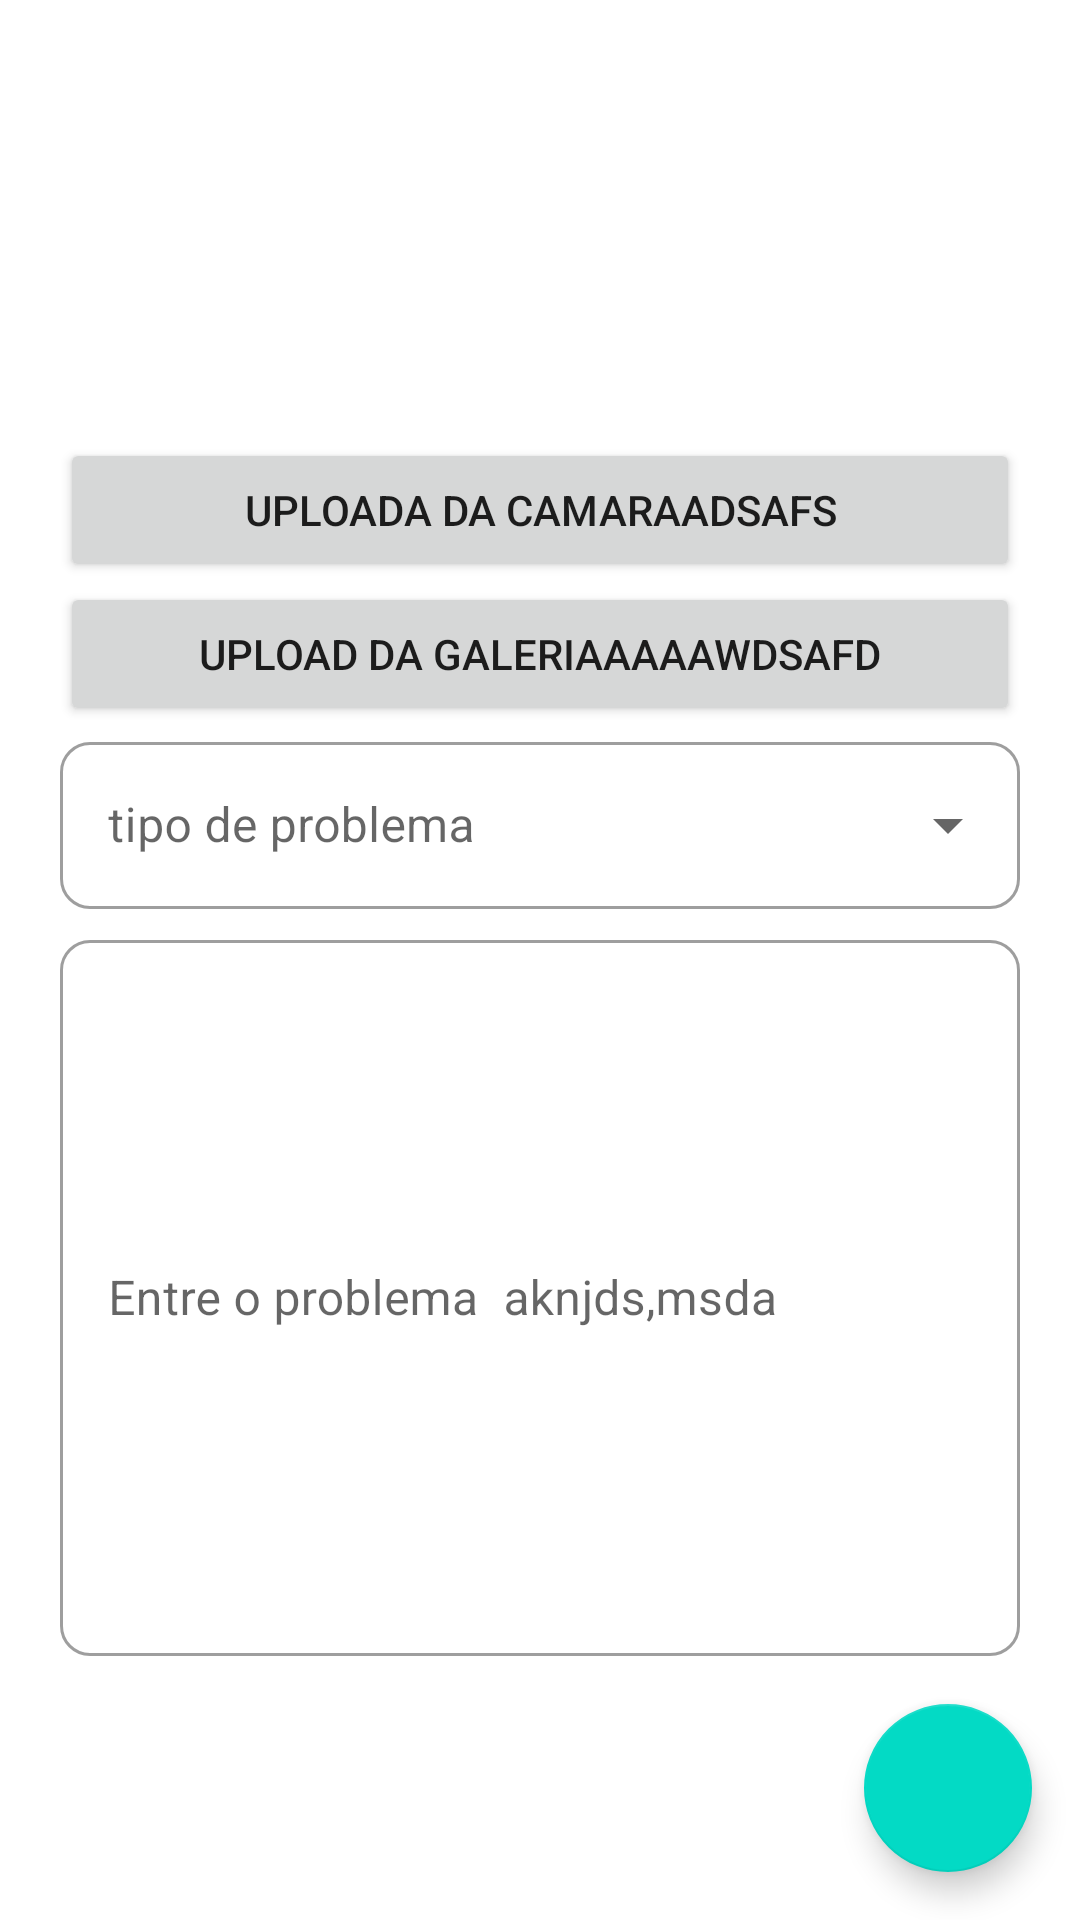

This screen was rendered from an Android layout file. Write that file and the resources it references.
<!-- AndroidManifest.xml: application theme Theme.Cityhelper -->
<!-- res/layout/activity_add_marker.xml -->
<?xml version="1.0" encoding="utf-8"?>
<RelativeLayout xmlns:android="http://schemas.android.com/apk/res/android"
    xmlns:app="http://schemas.android.com/apk/res-auto"
    xmlns:tools="http://schemas.android.com/tools"
    android:layout_width="match_parent"
    android:layout_height="match_parent"
    tools:context=".AddMarkerActivity">

    <RelativeLayout
        android:layout_width="wrap_content"
        android:layout_height="match_parent"
        android:layout_above="@+id/buttonAddMarker"
        android:paddingLeft="20dp"
        android:paddingRight="20dp">

        <ImageView
            android:id="@+id/imageUpload"
            android:layout_width="209dp"
            android:layout_height="132dp"
            android:layout_alignParentStart="true"
            android:layout_alignParentLeft="true"
            android:layout_alignParentTop="true"
            android:layout_alignParentEnd="true"
            android:layout_alignParentRight="true"
            android:layout_marginStart="111dp"
            android:layout_marginLeft="111dp"
            android:layout_marginTop="14dp"
            android:layout_marginEnd="111dp"
            android:layout_marginRight="111dp"
            android:contentDescription="upload fota com erro"
            android:foregroundGravity="center"
            android:src="@drawable/ic_camera" />

        <Button
            android:id="@+id/btn_uploadFromCam"
            android:layout_width="wrap_content"
            android:layout_height="wrap_content"
            android:layout_below="@+id/imageUpload"
            android:layout_alignParentStart="true"
            android:layout_alignParentLeft="true"
            android:layout_alignParentEnd="true"
            android:layout_alignParentRight="true"
            android:layout_centerHorizontal="true"
            android:text="uploada da camaraadsafs"
            app:cornerRadius="30dp"/>

        <Button
            android:id="@+id/btn_uploadFromGallery"
            android:layout_width="wrap_content"
            android:layout_height="wrap_content"
            android:layout_below="@+id/btn_uploadFromCam"
            android:layout_alignParentStart="true"
            android:layout_alignParentLeft="true"
            android:layout_alignParentEnd="true"
            android:layout_alignParentRight="true"
            android:text="upload da galeriaaaaawdsafd"
            app:cornerRadius="30dp" />

        <com.google.android.material.textfield.TextInputLayout
            android:id="@+id/spinnerProblemType"
            style="@style/Widget.MaterialComponents.TextInputLayout.OutlinedBox.ExposedDropdownMenu"
            android:layout_width="match_parent"
            android:layout_height="wrap_content"
            android:layout_below="@+id/btn_uploadFromGallery"
            android:hint="tipo de problema"
            android:inputType="textMultiLine"
            app:boxCornerRadiusBottomEnd="10dp"
            app:boxCornerRadiusBottomStart="10dp"
            app:boxCornerRadiusTopEnd="10dp"
            app:boxCornerRadiusTopStart="10dp"
            app:layout_constraintEnd_toEndOf="parent"
            app:layout_constraintStart_toStartOf="parent">

            <AutoCompleteTextView
                android:id="@+id/txtMarkerType"
                android:layout_width="match_parent"
                android:layout_height="wrap_content"
                android:layout_marginTop="5dp"
                android:clickable="false"
                android:inputType="none" />

        </com.google.android.material.textfield.TextInputLayout>

        <com.google.android.material.textfield.TextInputLayout
            android:id="@+id/reportProblemText"
            style="@style/Widget.MaterialComponents.TextInputLayout.OutlinedBox"
            android:layout_width="match_parent"
            android:layout_height="wrap_content"
            android:layout_below="@+id/spinnerProblemType"
            android:layout_marginTop="5dp"
            android:hint="Entre o problema  aknjds,msda"
            android:inputType="textMultiLine"
            android:shadowColor="@color/black"
            android:textColor="@color/black"
            android:textSize="15sp"
            app:boxCornerRadiusBottomEnd="10dp"
            app:boxCornerRadiusBottomStart="10dp"
            app:boxCornerRadiusTopEnd="10dp"
            app:boxCornerRadiusTopStart="10dp">

            <com.google.android.material.textfield.TextInputEditText
                android:id="@+id/addMarkerDescription"
                android:layout_width="match_parent"
                android:layout_height="wrap_content"
                android:minHeight="250dp"
                android:textColor="@color/black" />
        </com.google.android.material.textfield.TextInputLayout>


    </RelativeLayout>

    <com.google.android.material.floatingactionbutton.FloatingActionButton
        android:id="@+id/buttonAddMarker"
        android:layout_width="wrap_content"
        android:layout_height="wrap_content"
        android:layout_alignParentEnd="true"
        android:layout_alignParentRight="true"
        android:layout_alignParentBottom="true"
        android:layout_marginStart="16dp"
        android:layout_marginLeft="16dp"
        android:layout_marginTop="16dp"
        android:layout_marginEnd="16dp"
        android:layout_marginRight="16dp"
        android:layout_marginBottom="16dp"
        android:contentDescription="adicionar usfdam problewmsatia"
        android:src="@drawable/ic_baseline_save_24"
        app:layout_constraintBottom_toBottomOf="parent"
        app:layout_constraintEnd_toEndOf="parent" />

</RelativeLayout>
<!-- resources referenced by this layout -->
<resources>
  <style name="Theme.Cityhelper" parent="Theme.MaterialComponents.DayNight.DarkActionBar">
          
          <item name="colorPrimary">@color/purple_500</item>
          <item name="colorPrimaryVariant">@color/purple_700</item>
          <item name="colorOnPrimary">@color/white</item>
          
          <item name="colorSecondary">@color/teal_200</item>
          <item name="colorSecondaryVariant">@color/teal_700</item>
          <item name="colorOnSecondary">@color/black</item>
          
          <item name="android:statusBarColor" tools:targetApi="l">?attr/colorPrimaryVariant</item>
          
      </style>
  <!-- not gathered from this repository: default colours our renderer supplied (Android Studio template values) -->
  <color name="purple_500">#FF6200EE</color>
  <color name="purple_700">#FF3700B3</color>
  <color name="teal_200">#FF03DAC5</color>
  <color name="teal_700">#FF018786</color>
  <color name="black">#FF000000</color>
  <color name="white">#FFFFFFFF</color>
</resources>
